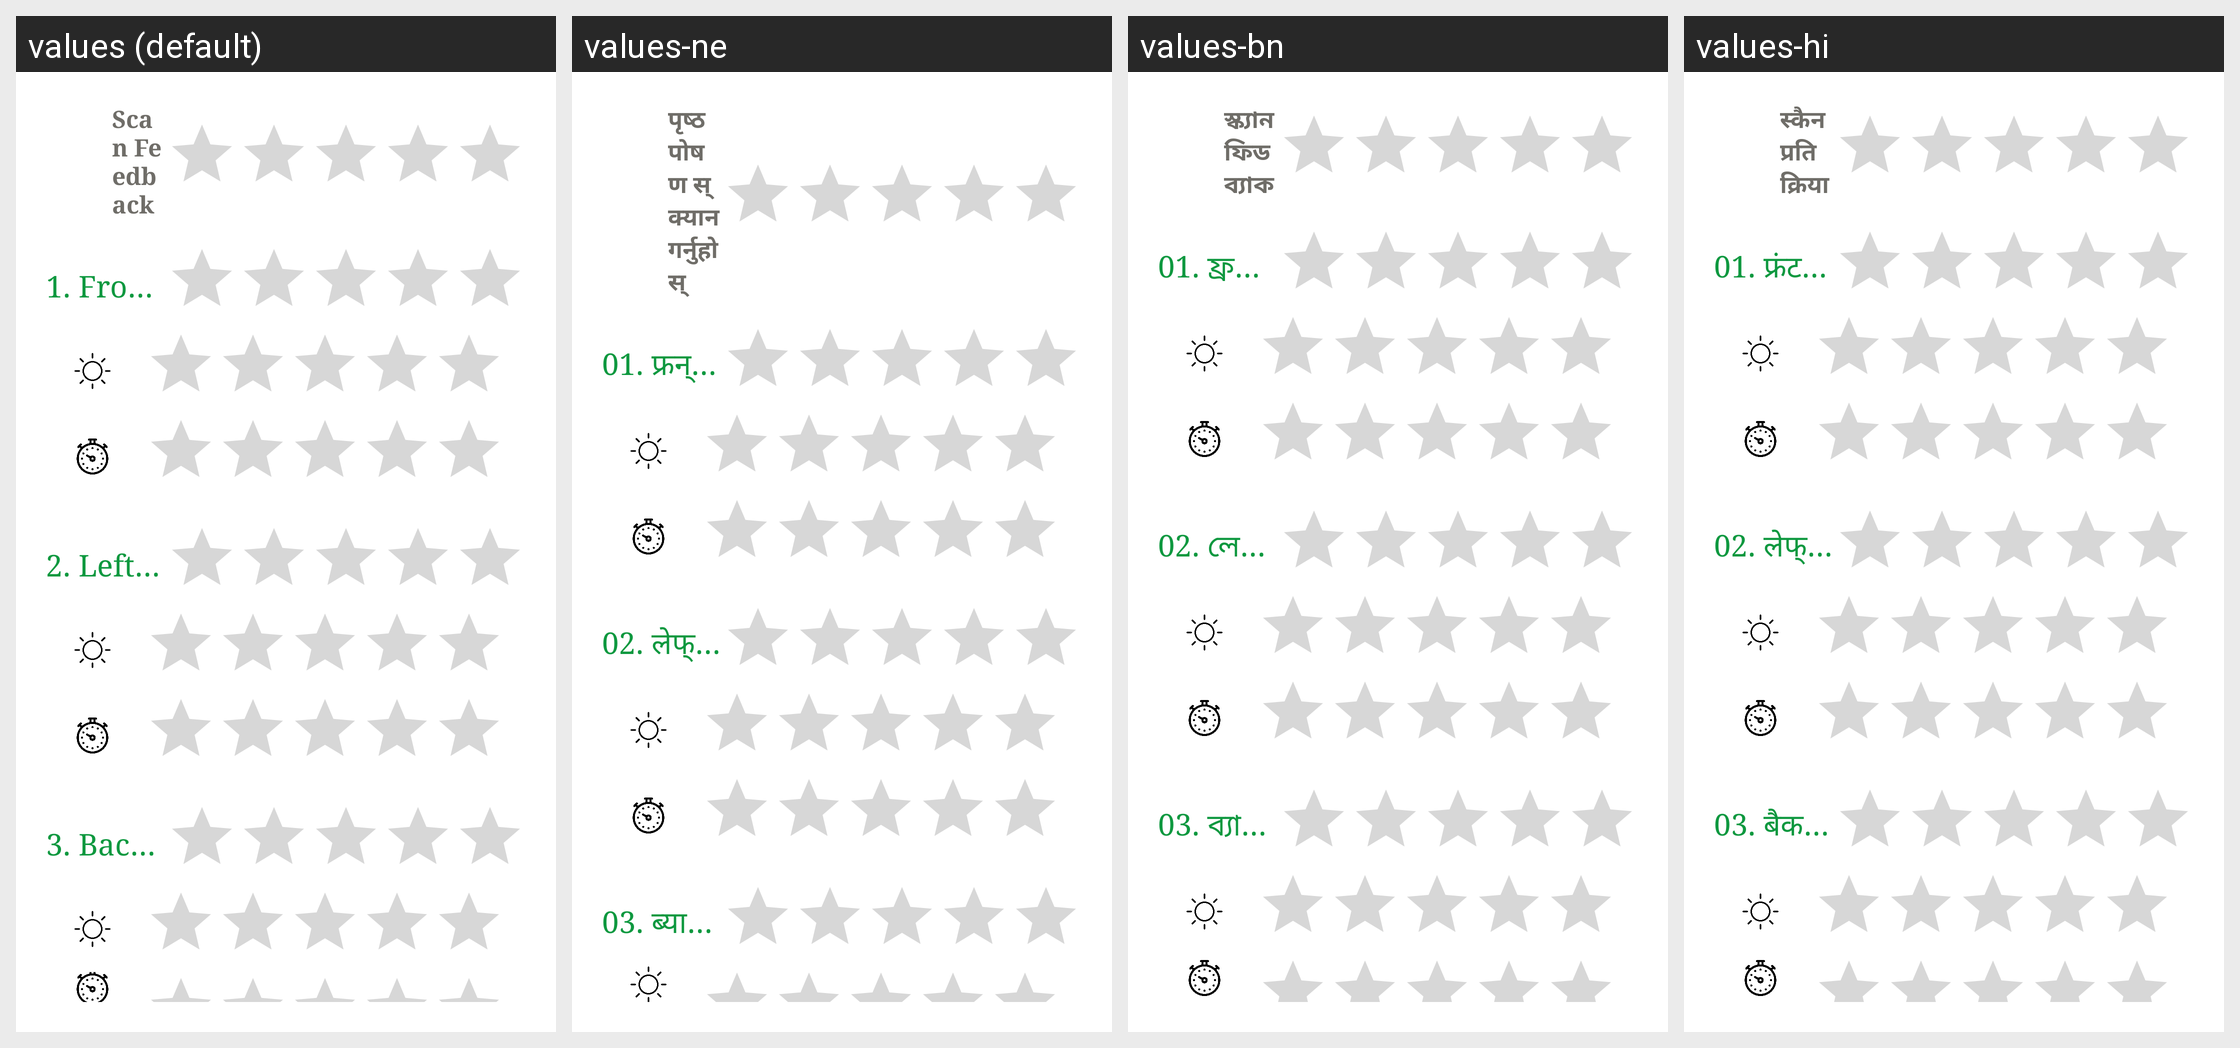

For this localized Android screen grid, give each drawn string resource with its value in every locale shown.
Android screen res/layout/dialog_measure_feedback.xml rendered under 4 locales, left to right: values (default), values-ne, values-bn, values-hi. Device: Nexus 5 (rendered at 1080×1920; each locale shown at half size, 540×960, under a caption strip naming it); theme AppTheme.NoActionBar.
Other locales in the repository, not shown: values-de.
Strings drawn on this screen, with the default value and each locale's value (text and hints the layout hard-codes, and strings that could not be matched under every locale, appear in the picture but are not listed):

scan_feedback
  values: Scan Feedback
  values-ne: पृष्ठपोषण स्क्यान गर्नुहोस्
  values-bn: স্ক্যান ফিডব্যাক
  values-hi: स्कैन प्रतिक्रिया

front_scan
  values: 1. Front Scan
  values-ne: 01. फ्रन्ट स्क्यान
  values-bn: 01. ফ্রন্ট স্ক্যান
  values-hi: 01. फ्रंट स्कैन

side_scan
  values: 2. Left Side Scan
  values-ne: 02. लेफ्ट साइड स्क्यान
  values-bn: 02. লেফ্ট সাইড স্ক্যান
  values-hi: 02. लेफ्ट साइड स्कैन

back_scan
  values: 3. Back Scan
  values-ne: 03. ब्याक स्क्यान
  values-bn: 03. ব্যাক স্ক্যান
  values-hi: 03. बैक स्कैन
